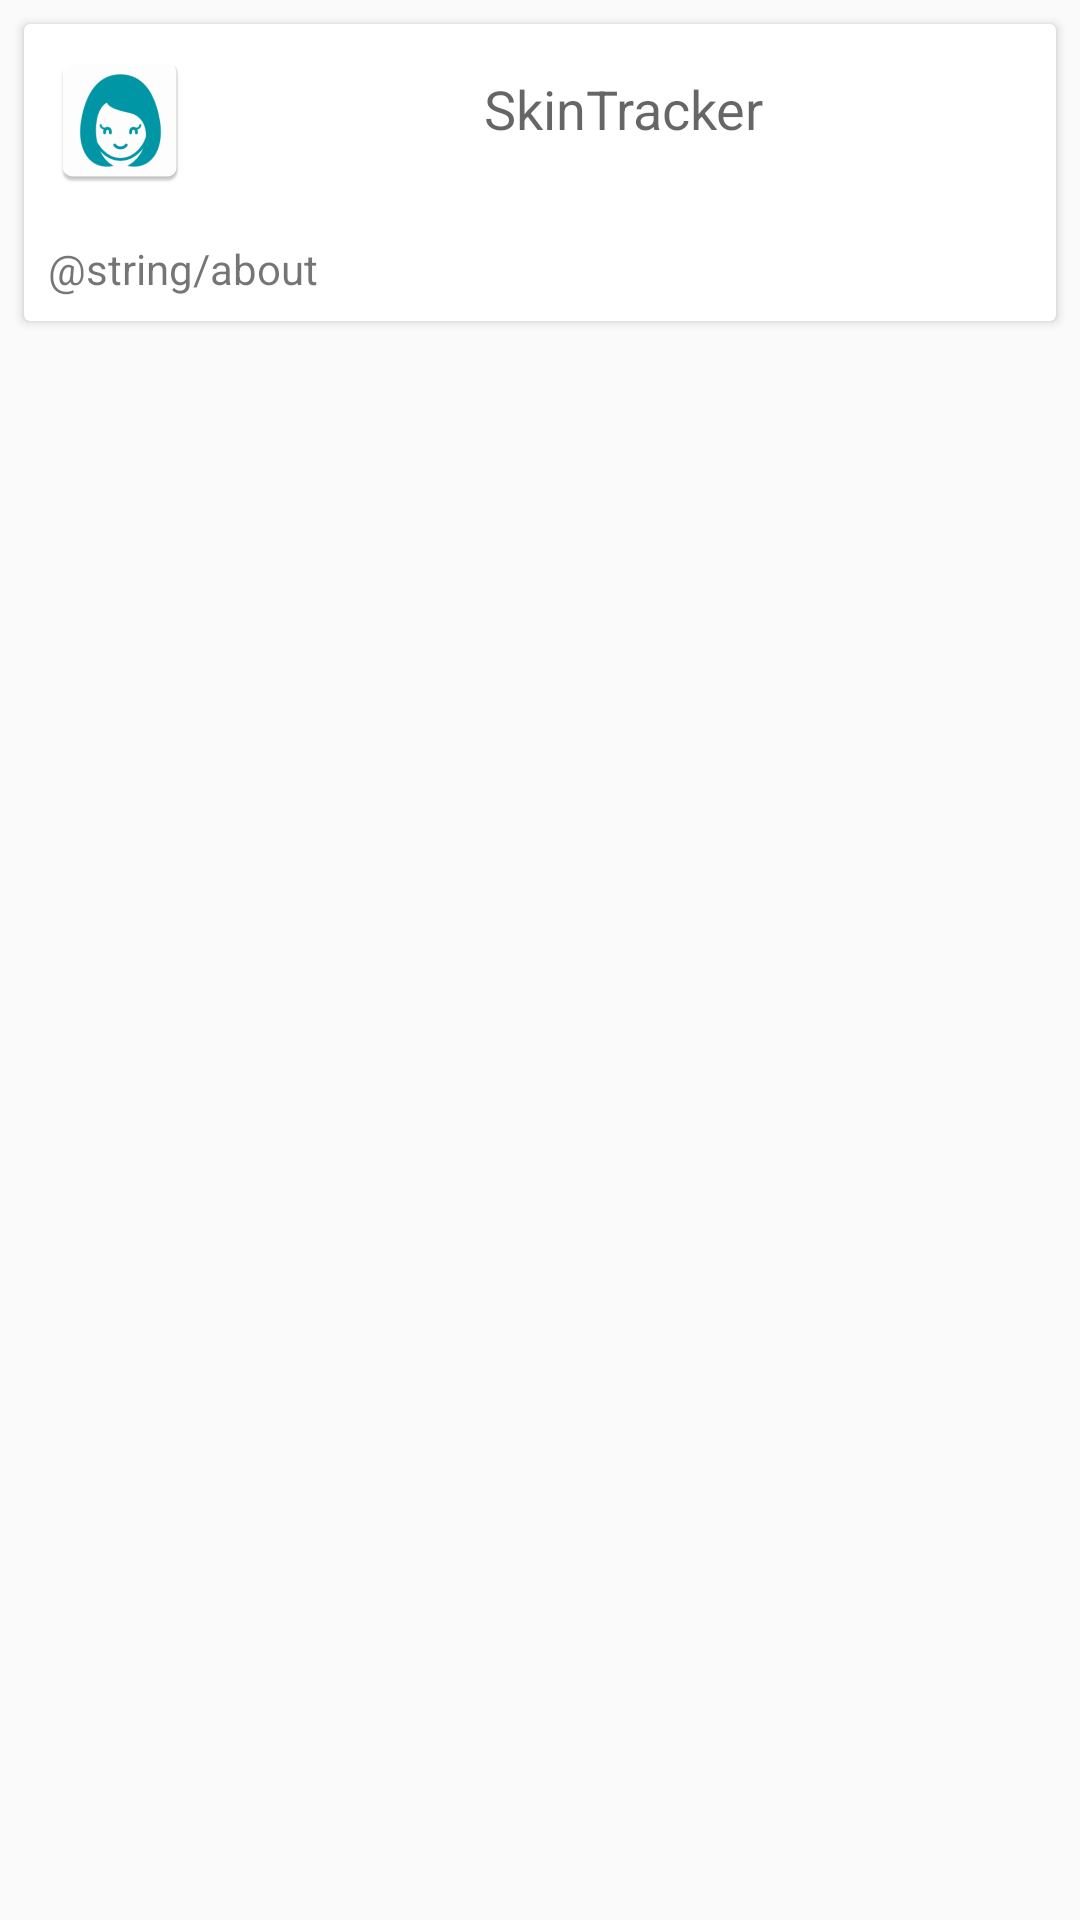

Reconstruct the res/layout file that produces this screen, plus the resources it refers to.
<!-- AndroidManifest.xml: application theme AppTheme -->
<!-- res/layout/about_activity.xml -->
<?xml version="1.0" encoding="utf-8"?>
<LinearLayout
    xmlns:android="http://schemas.android.com/apk/res/android"
    xmlns:app="http://schemas.android.com/apk/res-auto"
    xmlns:tools="http://schemas.android.com/tools"
    android:id="@+id/about_layout"
    android:layout_width="match_parent"
    android:layout_height="wrap_content"
    android:orientation="vertical">

    <android.support.v7.widget.CardView
        android:layout_width="match_parent"
        android:layout_height="wrap_content"
        android:layout_margin="@dimen/small_margin">

        <android.support.constraint.ConstraintLayout
            android:layout_width="match_parent"
            android:layout_height="wrap_content">

            <android.support.v7.widget.AppCompatImageView
                android:id="@+id/iconImage"
                android:layout_width="wrap_content"
                android:layout_height="wrap_content"
                android:layout_marginStart="@dimen/small_margin"
                android:layout_marginTop="@dimen/small_margin"
                android:src="@mipmap/ic_launcher"
                app:layout_constraintStart_toStartOf="parent"
                app:layout_constraintTop_toTopOf="parent"/>

            <TextView
                android:id="@+id/appNameTxt"
                android:layout_width="wrap_content"
                android:layout_height="wrap_content"
                android:layout_marginStart="@dimen/small_margin"
                android:layout_marginEnd="@dimen/small_margin"
                android:layout_marginBottom="@dimen/small_margin"
                android:text="@string/app_name"
                android:textAppearance="@style/TextAppearance.AppCompat.Medium"
                app:layout_constraintBottom_toBottomOf="@+id/iconImage"
                app:layout_constraintEnd_toEndOf="parent"
                app:layout_constraintStart_toEndOf="@+id/iconImage"
                app:layout_constraintTop_toTopOf="@+id/iconImage"/>

            <TextView
                android:id="@+id/appVersionTxt"
                android:layout_width="wrap_content"
                android:layout_height="wrap_content"
                android:layout_marginStart="@dimen/small_margin"
                android:layout_marginEnd="@dimen/small_margin"
                app:layout_constraintEnd_toEndOf="parent"
                app:layout_constraintStart_toEndOf="@+id/iconImage"
                app:layout_constraintTop_toBottomOf="@+id/appNameTxt"/>

            <TextView
                android:id="@+id/aboutTxt"
                android:layout_width="0dp"
                android:layout_height="wrap_content"
                android:layout_marginStart="8dp"
                android:layout_marginTop="@dimen/default_margin"
                android:layout_marginEnd="8dp"
                android:layout_marginBottom="@dimen/small_margin"
                android:text="@string/about"
                app:layout_constraintBottom_toBottomOf="parent"
                app:layout_constraintEnd_toEndOf="parent"
                app:layout_constraintStart_toStartOf="parent"
                app:layout_constraintTop_toBottomOf="@+id/iconImage"/>

        </android.support.constraint.ConstraintLayout>


    </android.support.v7.widget.CardView>


</LinearLayout>
<!-- resources referenced by this layout -->
<resources>
  <dimen name="default_margin">16dp</dimen>
  <dimen name="small_margin">8dp</dimen>
  <!-- mipmap ic_launcher: png bitmap (mipmap-hdpi, 2299 bytes) -->
  <string name="app_name">SkinTracker</string>
  <style name="AppTheme" parent="Theme.AppCompat.Light.DarkActionBar">
          <item name="colorPrimary">@color/colorPrimary</item>
          <item name="colorPrimaryDark">@color/colorPrimaryDark</item>
          <item name="colorAccent">@color/colorAccent</item>
      </style>
  <color name="colorPrimary">#80deea</color>
  <color name="colorPrimaryDark">#4bacb8</color>
  <color name="colorAccent">#00838f</color>
</resources>
